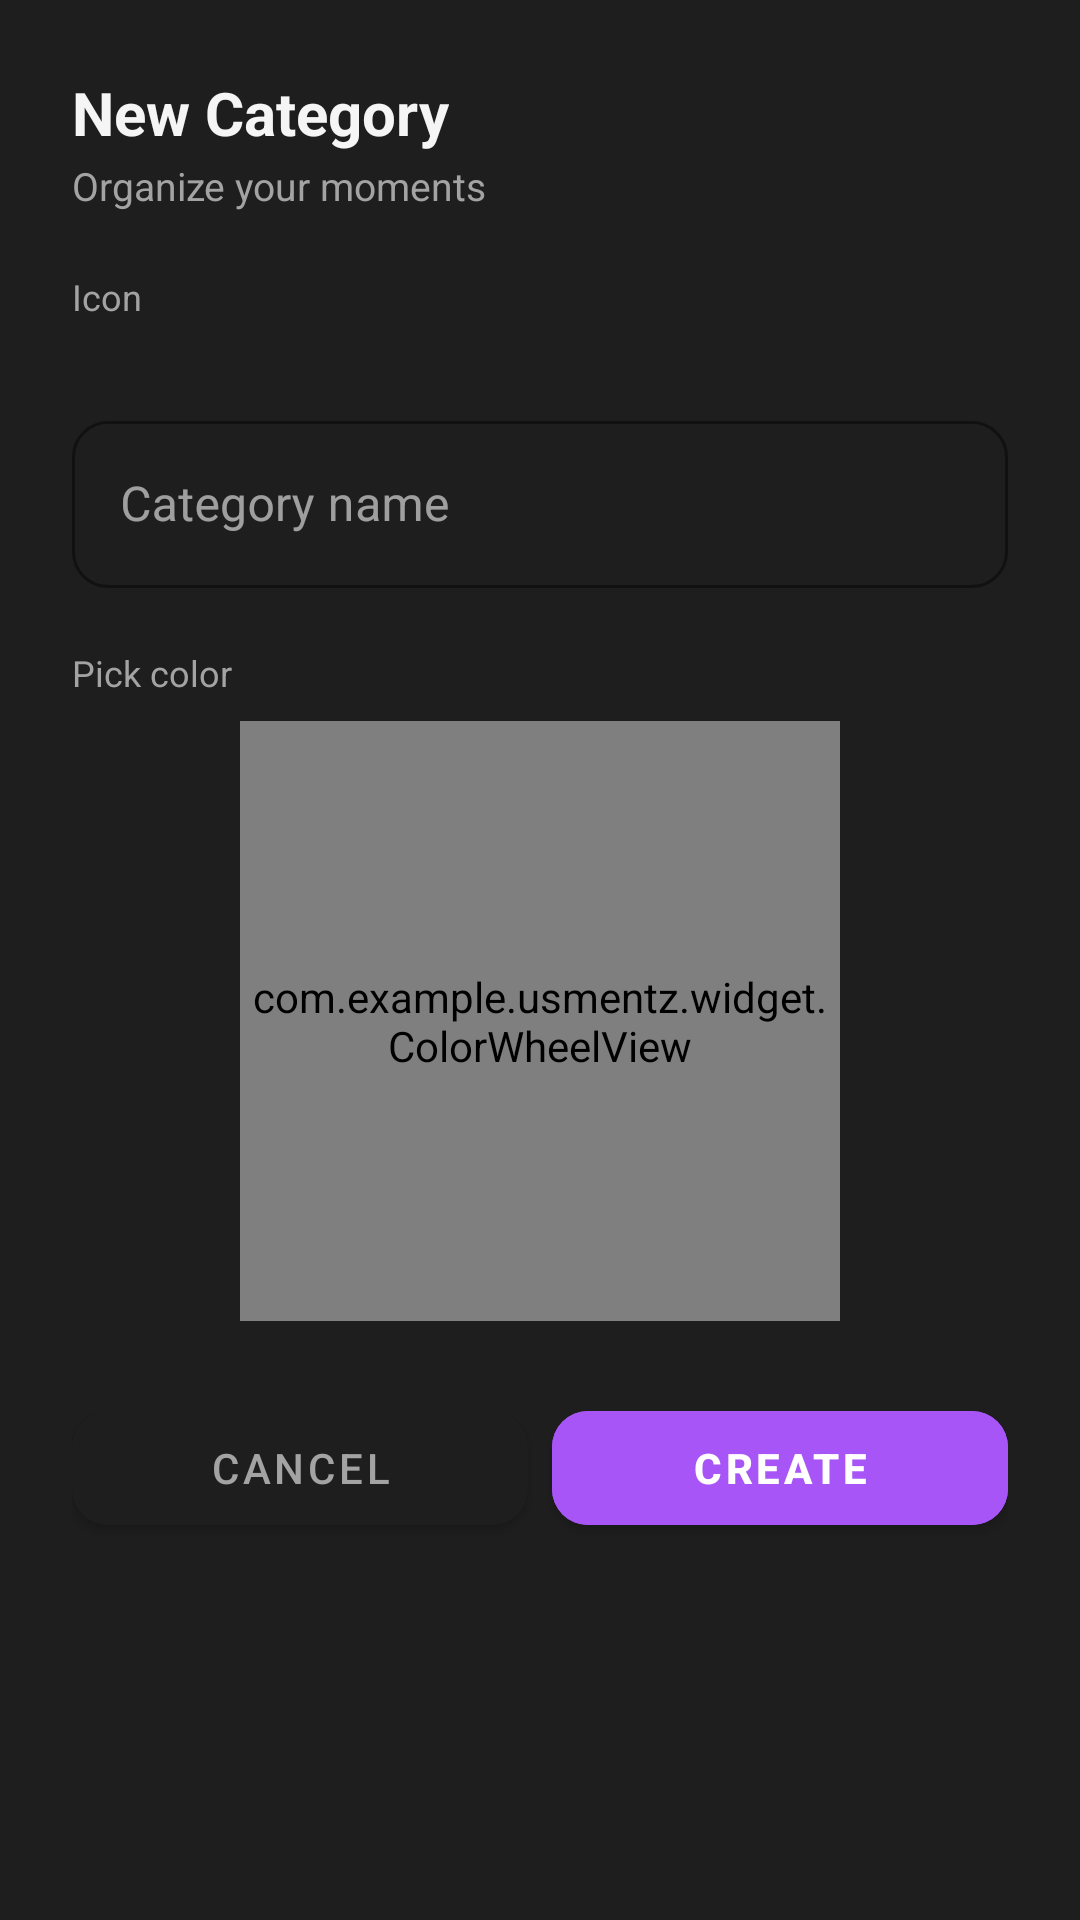

Write the Android layout XML for this screen, with the resource values it uses.
<!-- AndroidManifest.xml: application theme Theme.Usmentz -->
<!-- res/layout/dialog_add_category.xml -->
<?xml version="1.0" encoding="utf-8"?>
<LinearLayout xmlns:android="http://schemas.android.com/apk/res/android"
    xmlns:app="http://schemas.android.com/apk/res-auto"
    android:layout_width="match_parent"
    android:layout_height="wrap_content"
    android:orientation="vertical"
    android:background="@color/black_elevated"
    android:paddingStart="24dp"
    android:paddingEnd="24dp"
    android:paddingTop="24dp"
    android:paddingBottom="28dp">

    
    <TextView
        android:layout_width="wrap_content"
        android:layout_height="wrap_content"
        android:text="New Category"
        android:textColor="@color/text_primary"
        android:textSize="20sp"
        android:textStyle="bold" />

    <TextView
        android:layout_width="wrap_content"
        android:layout_height="wrap_content"
        android:text="Organize your moments"
        android:textColor="@color/text_secondary"
        android:textSize="13sp"
        android:layout_marginTop="2dp"
        android:layout_marginBottom="20dp" />

    
    <TextView
        android:layout_width="wrap_content"
        android:layout_height="wrap_content"
        android:text="Icon"
        android:textColor="@color/text_secondary"
        android:textSize="12sp"
        android:layout_marginBottom="8dp" />

    <HorizontalScrollView
        android:layout_width="match_parent"
        android:layout_height="wrap_content"
        android:scrollbars="none"
        android:layout_marginBottom="20dp">

        <LinearLayout
            android:id="@+id/iconRow"
            android:layout_width="wrap_content"
            android:layout_height="wrap_content"
            android:orientation="horizontal"
            android:gravity="center_vertical" />

    </HorizontalScrollView>

    
    <com.google.android.material.textfield.TextInputLayout
        android:layout_width="match_parent"
        android:layout_height="wrap_content"
        android:hint="Category name"
        app:hintTextColor="@color/text_hint"
        app:boxStrokeColor="#9B5CFF"
        app:boxStrokeWidth="1dp"
        app:boxCornerRadiusTopStart="12dp"
        app:boxCornerRadiusTopEnd="12dp"
        app:boxCornerRadiusBottomStart="12dp"
        app:boxCornerRadiusBottomEnd="12dp"
        style="@style/Widget.MaterialComponents.TextInputLayout.OutlinedBox"
        android:layout_marginBottom="20dp">

        <com.google.android.material.textfield.TextInputEditText
            android:id="@+id/etCategoryName"
            android:layout_width="match_parent"
            android:layout_height="wrap_content"
            android:textColor="@color/text_primary"
            android:textSize="16sp"
            android:inputType="textCapWords"
            android:singleLine="true" />

    </com.google.android.material.textfield.TextInputLayout>

    
    <TextView
        android:layout_width="wrap_content"
        android:layout_height="wrap_content"
        android:text="Pick color"
        android:textColor="@color/text_secondary"
        android:textSize="12sp"
        android:layout_marginBottom="8dp" />

    <com.example.usmentz.widget.ColorWheelView
        android:id="@+id/colorWheel"
        android:layout_width="200dp"
        android:layout_height="200dp"
        android:layout_gravity="center_horizontal"
        android:layout_marginBottom="24dp" />

    
    <LinearLayout
        android:layout_width="match_parent"
        android:layout_height="wrap_content"
        android:orientation="horizontal">

        <Button
            android:id="@+id/btnCancel"
            android:layout_width="0dp"
            android:layout_height="50dp"
            android:layout_weight="1"
            android:text="Cancel"
            android:textColor="@color/text_secondary"
            android:textSize="14sp"
            android:backgroundTint="@color/black_elevated"
            android:layout_marginEnd="8dp"
            app:cornerRadius="12dp" />

        <Button
            android:id="@+id/btnCreate"
            android:layout_width="0dp"
            android:layout_height="50dp"
            android:layout_weight="1"
            android:text="Create"
            android:textColor="@color/text_on_purple"
            android:textSize="14sp"
            android:textStyle="bold"
            android:backgroundTint="@color/purple_primary"
            app:cornerRadius="12dp" />

    </LinearLayout>

</LinearLayout>
<!-- resources referenced by this layout -->
<resources>
  <color name="black_elevated">#1E1E1E</color>
  <color name="purple_primary">#A855F7</color>
  <color name="text_hint">#737373</color>
  <color name="text_on_purple">#FFFFFF</color>
  <color name="text_primary">#F5F5F5</color>
  <color name="text_secondary">#A3A3A3</color>
  <style name="Theme.Usmentz" parent="Theme.MaterialComponents.NoActionBar">
          
          <item name="colorPrimary">@color/purple_primary</item>
          <item name="colorPrimaryVariant">@color/purple_secondary</item>
          <item name="colorOnPrimary">@color/black_pure</item>
  
          
          <item name="colorSecondary">@color/teal_accent</item>
          <item name="colorSecondaryVariant">@color/teal_dim</item>
          <item name="colorOnSecondary">@color/black_pure</item>
  
          
          <item name="android:colorBackground">@color/black_pure</item>
          <item name="colorSurface">@color/black_surface</item>
          <item name="colorOnSurface">@color/text_primary</item>
          <item name="colorSurfaceVariant">@color/black_elevated</item>
          <item name="colorOnSurfaceVariant">@color/text_secondary</item>
  
          
          <item name="colorError">@color/accent_red</item>
          <item name="colorOnError">@color/white_pure</item>
  
          
          <item name="android:statusBarColor">@color/black_pure</item>
          <item name="android:navigationBarColor">@color/black_pure</item>
          <item name="android:windowLightStatusBar">false</item>
  
          
          <item name="android:textColorPrimary">@color/text_primary</item>
          <item name="android:textColorSecondary">@color/text_secondary</item>
          <item name="android:textColorHint">@color/text_hint</item>
          
  
          
          <item name="android:windowAnimationStyle">@style/WindowAnimationTransition</item>
          <item name="android:windowContentTransitions">true</item>
  
          
          <item name="shapeAppearanceSmallComponent">@style/ShapeAppearance.Usmentz.Small</item>
          <item name="shapeAppearanceMediumComponent">@style/ShapeAppearance.Usmentz.Medium</item>
          <item name="shapeAppearanceLargeComponent">@style/ShapeAppearance.Usmentz.Large</item>
      </style>
  <color name="purple_secondary">#7C3AED</color>
  <color name="black_pure">#000000</color>
  <color name="teal_accent">#00BFA5</color>
  <color name="teal_dim">#004D40</color>
  <color name="black_surface">#0A0A0A</color>
  <color name="accent_red">#FF5252</color>
  <color name="white_pure">#FFFFFF</color>
  <style name="WindowAnimationTransition">
          <item name="android:activityOpenEnterAnimation">@anim/ios_push_enter</item>
          <item name="android:activityOpenExitAnimation">@anim/ios_push_exit</item>
          <item name="android:activityCloseEnterAnimation">@anim/ios_pop_enter</item>
          <item name="android:activityCloseExitAnimation">@anim/ios_pop_exit</item>
      </style>
  <style name="ShapeAppearance.Usmentz.Small" parent="ShapeAppearance.Material3.SmallComponent">
          <item name="cornerFamily">rounded</item>
          <item name="cornerSize">16dp</item>
      </style>
  <style name="ShapeAppearance.Usmentz.Medium" parent="ShapeAppearance.Material3.MediumComponent">
          <item name="cornerFamily">rounded</item>
          <item name="cornerSize">24dp</item>
      </style>
  <style name="ShapeAppearance.Usmentz.Large" parent="ShapeAppearance.Material3.LargeComponent">
          <item name="cornerFamily">rounded</item>
          <item name="cornerSize">32dp</item>
      </style>
</resources>
